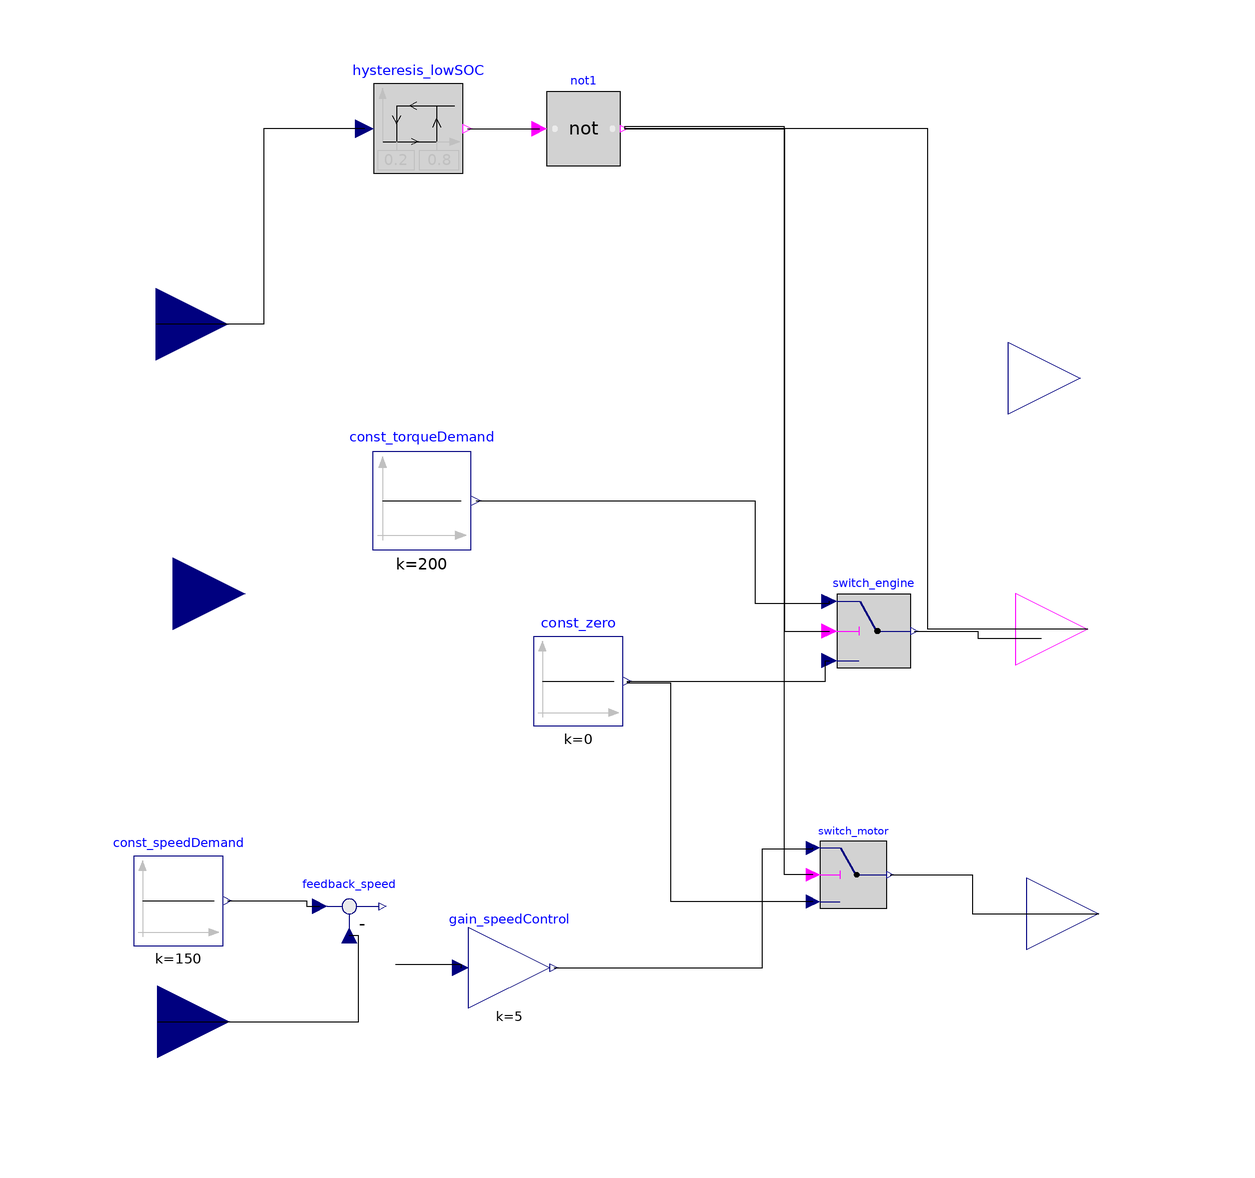

Above is the diagram view of the following Modelica model: its components placed by their Placement annotations and its connect equations drawn as lines.

model Controller_ParallelHybrid
  Modelica.Blocks.Interfaces.RealInput input_batterySOC annotation(Placement(visible = true, transformation(origin = {-75.969,47.4419}, extent = {{-12,-12},{12,12}}, rotation = 0), iconTransformation(origin = {-75.969,47.4419}, extent = {{-12,-12},{12,12}}, rotation = 0)));
  annotation(experiment(StartTime = 0.0, StopTime = 1.0, Tolerance = 0.000001), Diagram(), Icon(graphics = {Rectangle(rotation = 0, lineColor = {0,0,255}, fillColor = {0,0,255}, pattern = LinePattern.Solid, fillPattern = FillPattern.None, lineThickness = 0.25, extent = {{-97.0543,69.4574},{97.6744,-89.3023}}),Text(rotation = 0, lineColor = {0,0,255}, fillColor = {0,0,255}, pattern = LinePattern.Solid, fillPattern = FillPattern.None, lineThickness = 0.25, extent = {{-67.907,-15.5039},{47.7519,-46.8217}}, textString = "Control"),Text(rotation = 0, lineColor = {0,0,255}, fillColor = {0,0,255}, pattern = LinePattern.Solid, fillPattern = FillPattern.None, lineThickness = 0.25, extent = {{-59.2248,18.9147},{37.2093,-3.72093}}, textString = "Parallel Hybrid")}));
  Modelica.Blocks.Logical.Not not1 annotation(Placement(visible = true, transformation(origin = {-4.65116,80}, extent = {{-6.1579,-6.1579},{6.1579,6.1579}}, rotation = 0)));
  Modelica.Blocks.Logical.Switch switch_engine annotation(Placement(visible = true, transformation(origin = {43.7209,-3.72093}, extent = {{-6.1579,-6.1579},{6.1579,6.1579}}, rotation = 0)));
  Modelica.Blocks.Logical.Switch switch_motor annotation(Placement(visible = true, transformation(origin = {40.3101,-44.3411}, extent = {{-5.59809,-5.59809},{5.59809,5.59809}}, rotation = 0)));
  Modelica.Blocks.Sources.Constant const_zero(k = 0) annotation(Placement(visible = true, transformation(origin = {-5.5814,-12.093}, extent = {{-7.45106,-7.45106},{7.45106,7.45106}}, rotation = 0)));
  Modelica.Blocks.Math.Gain gain_speedControl(k = 5) annotation(Placement(visible = true, transformation(origin = {-17.0543,-59.845}, extent = {{-6.77369,-6.77369},{6.77369,6.77369}}, rotation = 0)));
  Modelica.Blocks.Sources.Constant const_torqueDemand(k = 200) annotation(Placement(visible = true, transformation(origin = {-31.6279,17.9845}, extent = {{-8.19616,-8.19616},{8.19616,8.19616}}, rotation = 0)));
  Modelica.Blocks.Interfaces.RealInput input_generatorSpeed annotation(Placement(visible = true, transformation(origin = {-75.6589,-68.8372}, extent = {{-12,-12},{12,12}}, rotation = 0), iconTransformation(origin = {-75.6589,-68.8372}, extent = {{-12,-12},{12,12}}, rotation = 0)));
  Modelica.Blocks.Sources.Constant const_speedDemand(k = 150) annotation(Placement(visible = true, transformation(origin = {-72.2481,-48.6822}, extent = {{-7.45106,-7.45106},{7.45106,7.45106}}, rotation = 0)));
  Modelica.Blocks.Math.Feedback feedback_speed annotation(Placement(visible = true, transformation(origin = {-43.7209,-49.6124}, extent = {{-6.1579,-6.1579},{6.1579,6.1579}}, rotation = 0)));
  Modelica.Blocks.Interfaces.RealOutput output_torqueDemandEngine annotation(Placement(visible = true, transformation(origin = {78.1395,38.4496}, extent = {{-12,-12},{12,12}}, rotation = 0), iconTransformation(origin = {78.1395,38.4496}, extent = {{-12,-12},{12,12}}, rotation = 0)));
  Modelica.Blocks.Interfaces.BooleanOutput output_engineOn annotation(Placement(visible = true, transformation(origin = {79.3798,-3.41087}, extent = {{-12,-12},{12,12}}, rotation = 0), iconTransformation(origin = {79.3798,-3.41087}, extent = {{-12,-12},{12,12}}, rotation = 0)));
  Modelica.Blocks.Interfaces.RealOutput output_torqueDemandMotor annotation(Placement(visible = true, transformation(origin = {81.2403,-50.8527}, extent = {{-12,-12},{12,12}}, rotation = 0), iconTransformation(origin = {81.2403,-50.8527}, extent = {{-12,-12},{12,12}}, rotation = 0)));
  Modelica.Blocks.Logical.Hysteresis hysteresis_lowSOC(uLow = 0.2, uHigh = 0.8, pre_y_start = true) annotation(Placement(visible = true, transformation(origin = {-32.2158,80}, extent = {{-7.45106,-7.45106},{7.45106,7.45106}}, rotation = 0)));
  Modelica.Blocks.Interfaces.RealInput u annotation(Placement(visible = true, transformation(origin = {-73.0556,2.5}, extent = {{-12,-12},{12,12}}, rotation = 0), iconTransformation(origin = {-73.0556,2.5}, extent = {{-12,-12},{12,12}}, rotation = 0)));
equation
  connect(hysteresis_lowSOC.u,input_batterySOC) annotation(Line(points = {{-41.1571,80},{-58.0233,80},{-58.0233,47.4419},{-75.969,47.4419}}));
  connect(hysteresis_lowSOC.y,not1.u) annotation(Line(points = {{-24.0196,80},{-13.6434,80},{-13.6434,80},{-12.0406,80}}));
  connect(switch_motor.y,output_torqueDemandMotor) annotation(Line(points = {{46.468,-44.3411},{60.155,-44.3411},{60.155,-50.8527},{81.2403,-50.8527}}));
  connect(output_engineOn,not1.y) annotation(Line(points = {{79.3798,-3.41087},{52.7132,-3.41087},{52.7132,80},{2.12253,80}}));
  connect(switch_motor.u2,not1.y) annotation(Line(points = {{33.5924,-44.3411},{28.8372,-44.3411},{28.8372,80.3101},{2.12253,80.3101},{2.12253,80}}));
  connect(not1.y,switch_engine.u2) annotation(Line(points = {{2.12253,80},{28.8372,80},{28.8372,-3.72093},{36.3314,-3.72093}}));
  connect(input_generatorSpeed,feedback_speed.u2) annotation(Line(points = {{-75.6589,-68.8372},{-42.1705,-68.8372},{-42.1705,-54.5387},{-43.7209,-54.5387}}));
  connect(const_speedDemand.y,feedback_speed.u1) annotation(Line(points = {{-64.0519,-48.6822},{-50.8527,-48.6822},{-50.8527,-49.6124},{-48.6472,-49.6124}}));
  connect(const_torqueDemand.y,switch_engine.u1) annotation(Line(points = {{-22.6121,17.9845},{23.876,17.9845},{23.876,0.930233},{36.3314,0.930233},{36.3314,1.20539}}));
  connect(gain_speedControl.y,switch_motor.u1) annotation(Line(points = {{-9.60321,-59.845},{25.1163,-59.845},{25.1163,-40},{33.5924,-40},{33.5924,-39.8626}}));
  connect(feedback_speed.y,gain_speedControl.u) annotation(Line(points = {{-36.0083,-59.2248},{-25.1163,-59.2248},{-25.1163,-59.845},{-25.1827,-59.845}}));
  connect(switch_motor.u3,const_zero.y) annotation(Line(points = {{33.5924,-48.8196},{9.92248,-48.8196},{9.92248,-12.4031},{2.61477,-12.4031},{2.61477,-12.093}}));
  connect(const_zero.y,switch_engine.u3) annotation(Line(points = {{2.61477,-12.093},{35.6589,-12.093},{35.6589,-8.64725},{36.3314,-8.64725}}));
  connect(switch_engine.y,output_torqueDemandEngine) annotation(Line(points = {{50.4946,-3.72093},{61.0853,-3.72093},{61.0853,-4.96124},{71.6279,-4.96124}}));
end Controller_ParallelHybrid;